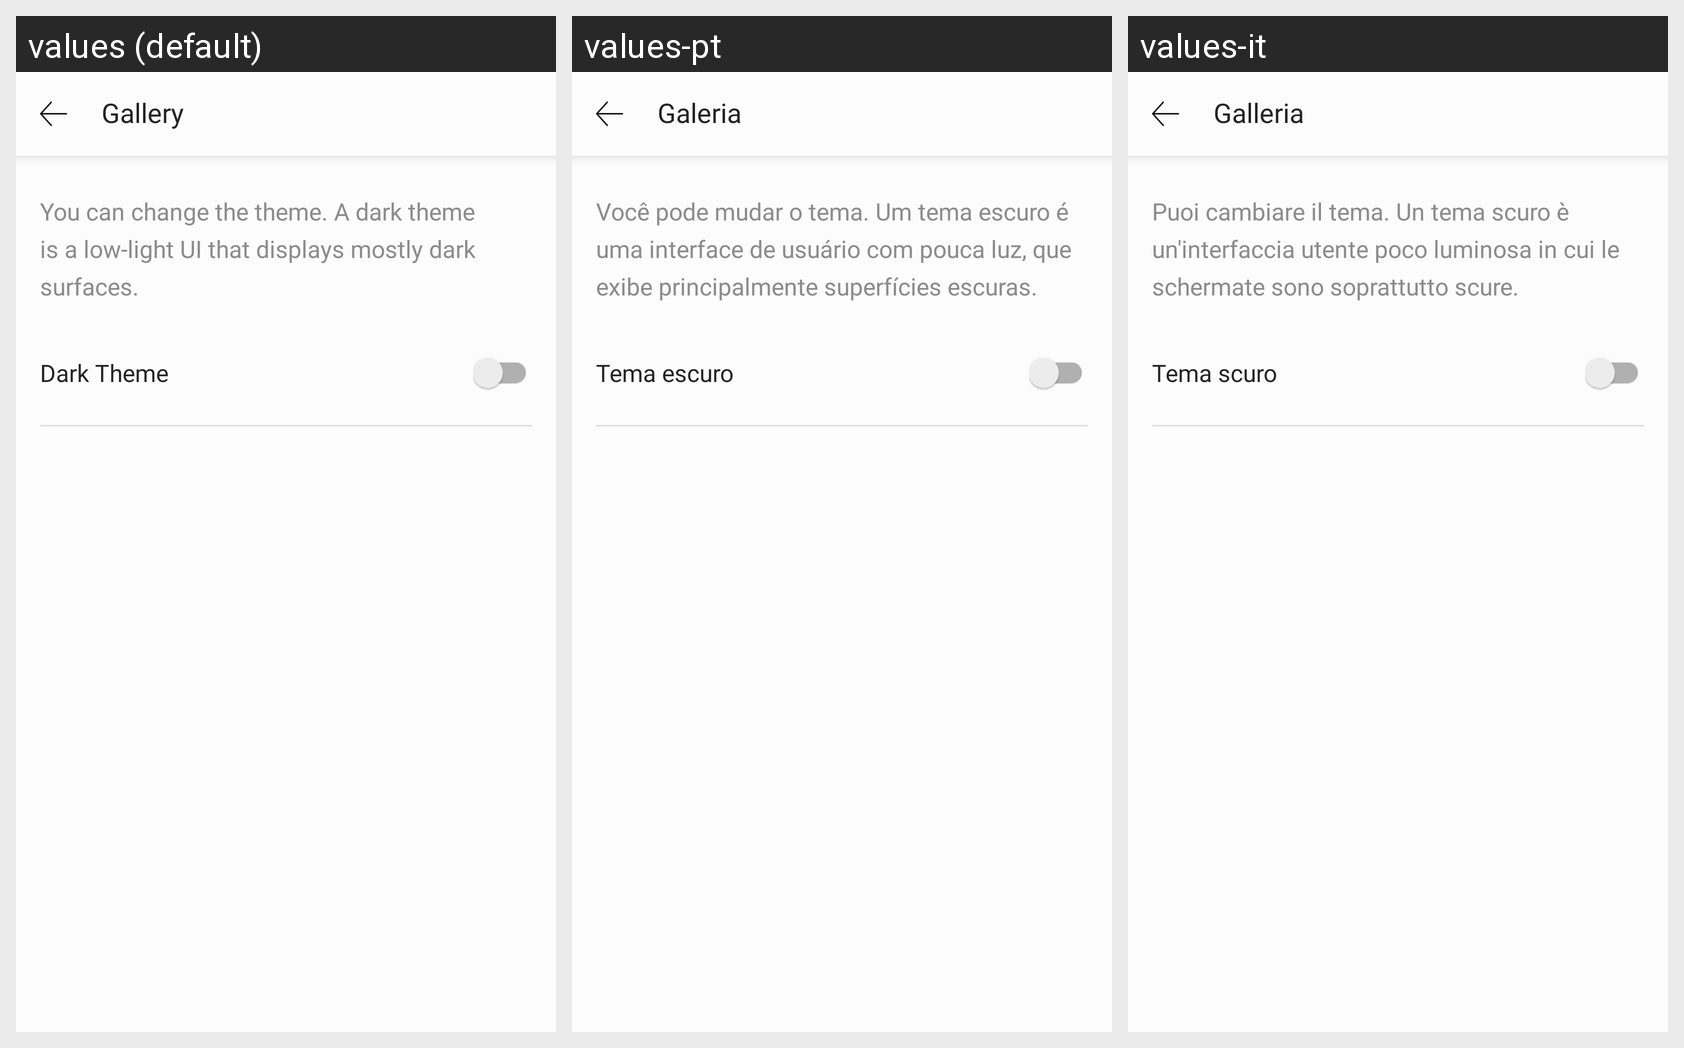

The Android screen above is rendered under several locales of the same app. Produce the string resources it draws, with the default and per-locale values.
Android screen res/layout/fragment_settings_theme_privacy.xml rendered under 3 locales, left to right: values (default), values-pt, values-it. Device: Nexus 5 (rendered at 1080×1920; each locale shown at half size, 540×960, under a caption strip naming it); theme AppTheme.
Other locales in the repository, not shown: values-de, values-es, values-fr.
Strings drawn on this screen, with the default value and each locale's value (text and hints the layout hard-codes, and strings that could not be matched under every locale, appear in the picture but are not listed):

msg_you_can
  values: You can change the theme. A dark theme is a low-light UI that displays mostly dark surfaces.
  values-pt: Você pode mudar o tema. Um tema escuro é uma interface de usuário com pouca luz, que exibe principalmente superfícies escuras.
  values-it: Puoi cambiare il tema. Un tema scuro è un'interfaccia utente poco luminosa in cui le schermate sono soprattutto scure.

switch_btn_dark_theme
  values: Dark Theme
  values-pt: Tema escuro
  values-it: Tema scuro

tb_camera_roll
  values: Gallery
  values-pt: Galeria
  values-it: Galleria
